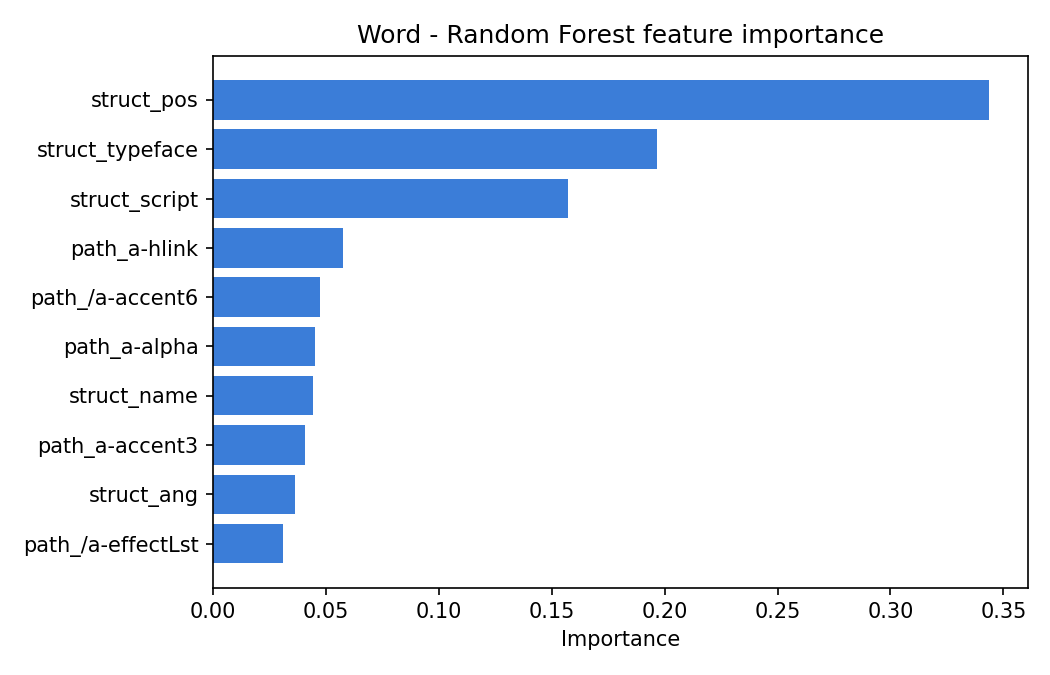

Data behind this chart, as committed beside it:
feature, importance
struct_pos, 0.3435
struct_typeface, 0.1967
struct_script, 0.1574
path_a-hlink, 0.05761
path_/a-accent6, 0.04749
path_a-alpha, 0.04515
struct_name, 0.04428
path_a-accent3, 0.04071
struct_ang, 0.03637
path_/a-effectLst, 0.03083
